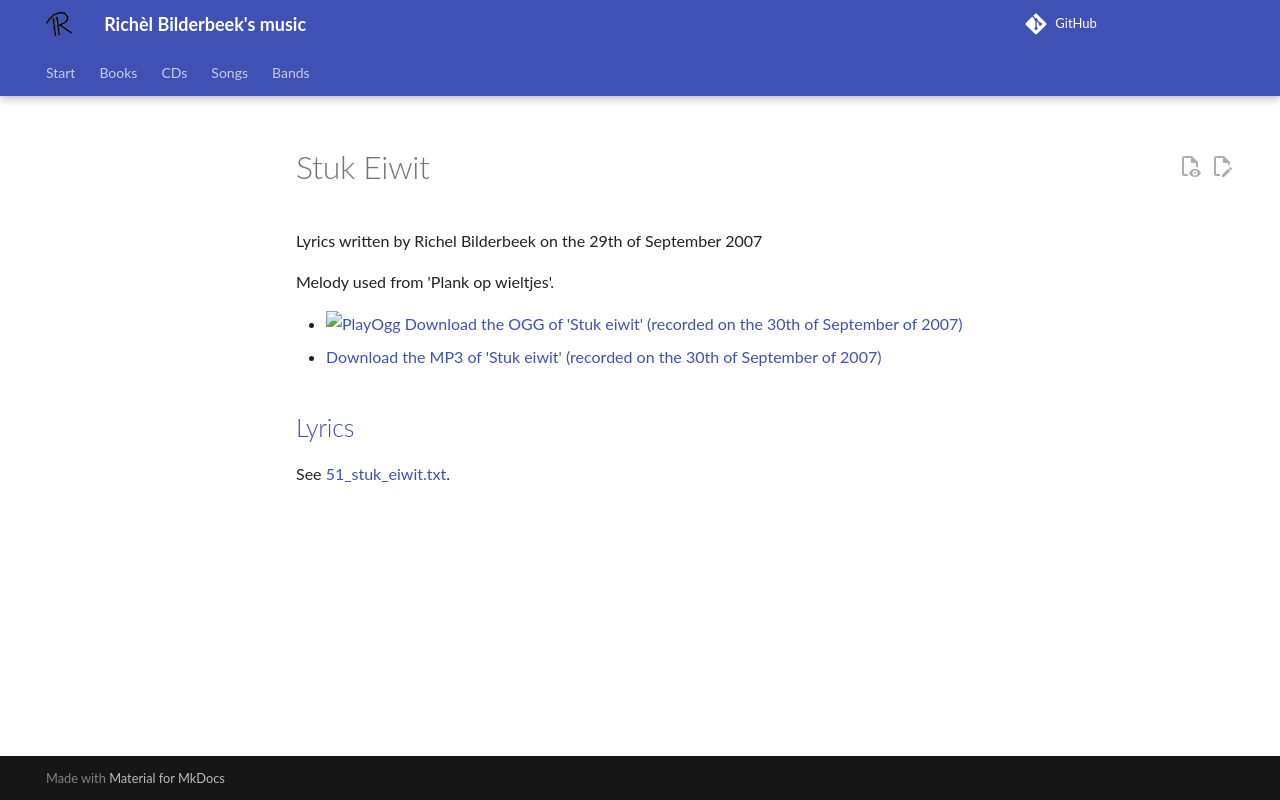

repository: richelbilderbeek/music · page: songs/51_stuk_eiwit/index.html · generator: mkdocs

# Stuk Eiwit

Lyrics written by Richel Bilderbeek on the 29th of September 2007

Melody used from 'Plank op wieltjes'.

- [![PlayOgg](http://static.fsf.org/playogg/Play_ogg_80x15.png "I support PlayOgg!")](http://playogg.org)
  [Download the OGG of 'Stuk eiwit' (recorded on the 30th of September of 2007)](http://www.richelbilderbeek.nl/CD07_StukEiwit20070930.ogg)
- [Download the MP3 of 'Stuk eiwit' (recorded on the 30th of September of 2007)](http://www.richelbilderbeek.nl/CD07_StukEiwit20070930.mp3)

## [Lyrics](51_stuk_eiwit.txt)

See [51_stuk_eiwit.txt](51_stuk_eiwit.txt).
